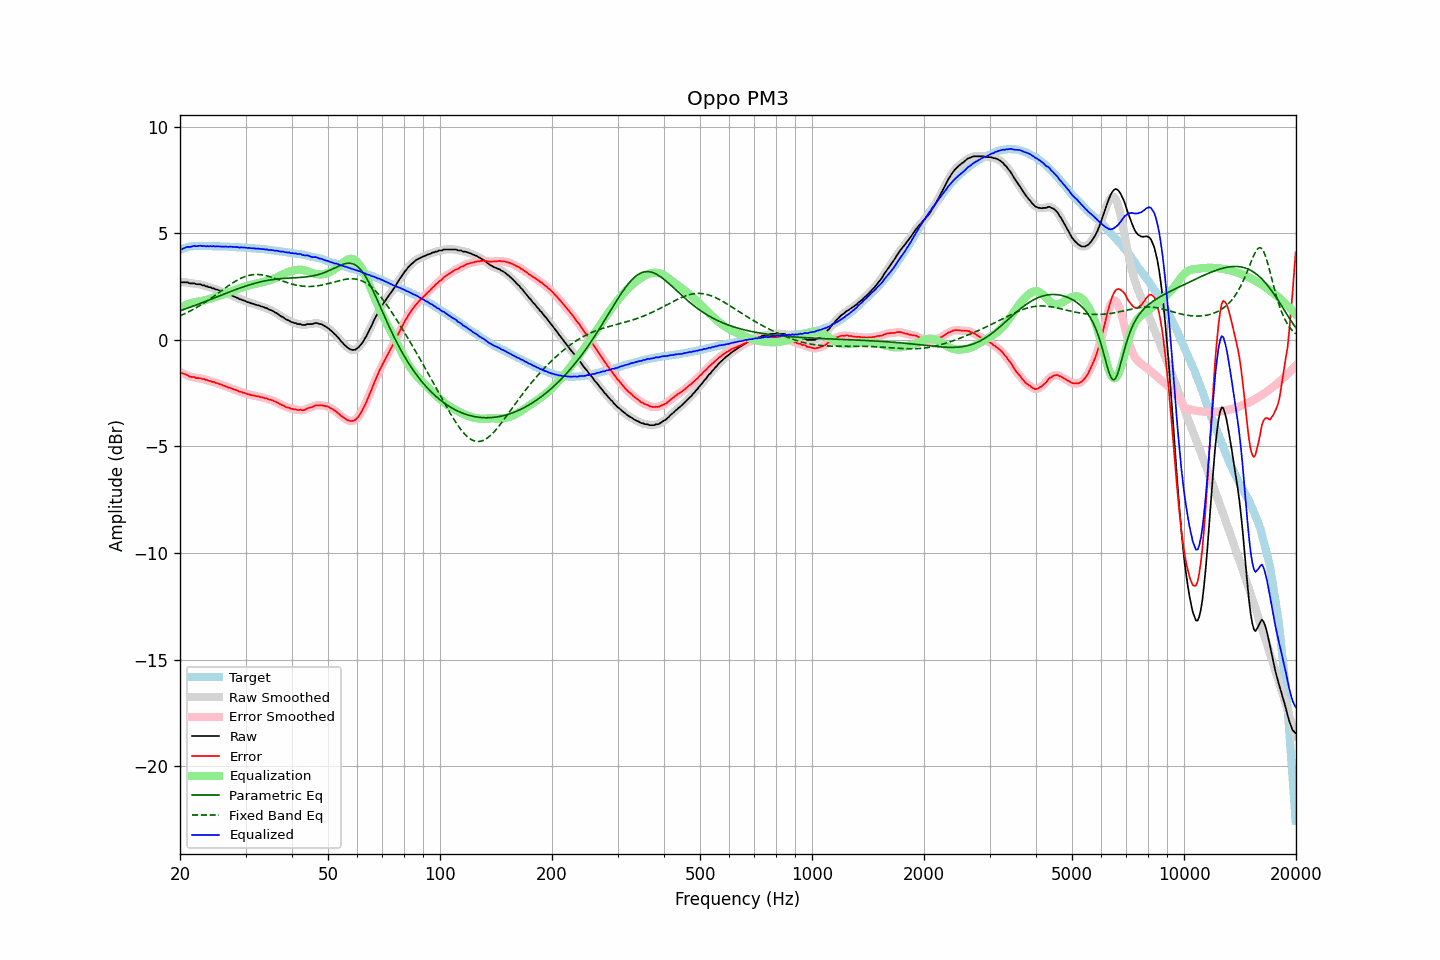

The data file committed next to this chart (first rows):
frequency, raw, error, smoothed, error_smoothed, equalization, parametric_eq, fixed_band_eq, equalized_raw, equalized_smoothed, target
20.00, 2.72, -1.50, 2.71, -1.51, 1.51, 1.37, 1.13, 4.23, 4.22, 4.22
20.20, 2.70, -1.55, 2.71, -1.54, 1.55, 1.39, 1.16, 4.25, 4.26, 4.25
20.40, 2.70, -1.58, 2.71, -1.58, 1.58, 1.42, 1.19, 4.28, 4.29, 4.28
20.61, 2.70, -1.60, 2.70, -1.61, 1.62, 1.44, 1.23, 4.32, 4.32, 4.30
20.81, 2.70, -1.64, 2.69, -1.64, 1.65, 1.47, 1.27, 4.35, 4.34, 4.33
21.02, 2.69, -1.67, 2.68, -1.68, 1.68, 1.50, 1.30, 4.37, 4.36, 4.36
21.23, 2.65, -1.72, 2.66, -1.71, 1.70, 1.52, 1.34, 4.35, 4.37, 4.37
21.44, 2.65, -1.73, 2.65, -1.73, 1.73, 1.55, 1.38, 4.38, 4.38, 4.38
21.66, 2.65, -1.74, 2.64, -1.75, 1.75, 1.58, 1.42, 4.40, 4.39, 4.39
21.87, 2.65, -1.75, 2.64, -1.76, 1.76, 1.61, 1.46, 4.41, 4.40, 4.39
22.09, 2.61, -1.79, 2.62, -1.78, 1.78, 1.63, 1.50, 4.39, 4.40, 4.40
22.31, 2.61, -1.79, 2.62, -1.79, 1.79, 1.66, 1.55, 4.40, 4.40, 4.40
22.54, 2.61, -1.79, 2.60, -1.80, 1.80, 1.69, 1.59, 4.41, 4.40, 4.40
22.76, 2.60, -1.80, 2.59, -1.81, 1.82, 1.72, 1.64, 4.42, 4.41, 4.40
22.99, 2.56, -1.83, 2.57, -1.83, 1.83, 1.75, 1.68, 4.39, 4.40, 4.39
23.22, 2.56, -1.83, 2.55, -1.85, 1.85, 1.78, 1.73, 4.41, 4.40, 4.39
23.45, 2.51, -1.88, 2.52, -1.87, 1.87, 1.81, 1.78, 4.38, 4.39, 4.39
23.69, 2.51, -1.88, 2.50, -1.89, 1.89, 1.84, 1.83, 4.40, 4.39, 4.39
23.92, 2.47, -1.92, 2.48, -1.92, 1.91, 1.87, 1.88, 4.38, 4.39, 4.39
24.16, 2.47, -1.93, 2.46, -1.93, 1.93, 1.90, 1.94, 4.40, 4.39, 4.39
24.40, 2.42, -1.97, 2.43, -1.96, 1.96, 1.93, 1.99, 4.38, 4.39, 4.39
24.65, 2.42, -1.96, 2.41, -1.98, 1.98, 1.96, 2.04, 4.40, 4.39, 4.38
24.89, 2.37, -2.01, 2.38, -2.01, 2.01, 1.99, 2.10, 4.38, 4.39, 4.38
25.14, 2.36, -2.03, 2.36, -2.03, 2.03, 2.02, 2.15, 4.39, 4.39, 4.38
25.39, 2.33, -2.06, 2.33, -2.06, 2.06, 2.05, 2.20, 4.39, 4.38, 4.38
25.65, 2.30, -2.08, 2.30, -2.08, 2.08, 2.08, 2.26, 4.38, 4.38, 4.38
25.91, 2.27, -2.10, 2.27, -2.11, 2.11, 2.11, 2.31, 4.38, 4.38, 4.37
26.16, 2.23, -2.14, 2.24, -2.14, 2.14, 2.14, 2.37, 4.37, 4.38, 4.37
26.43, 2.21, -2.16, 2.21, -2.17, 2.17, 2.17, 2.42, 4.38, 4.37, 4.37
26.69, 2.18, -2.19, 2.18, -2.20, 2.19, 2.20, 2.48, 4.37, 4.37, 4.37
26.96, 2.14, -2.23, 2.15, -2.22, 2.22, 2.23, 2.53, 4.36, 4.37, 4.37
27.23, 2.12, -2.24, 2.12, -2.25, 2.25, 2.26, 2.58, 4.37, 4.37, 4.36
27.50, 2.09, -2.27, 2.09, -2.28, 2.28, 2.28, 2.63, 4.37, 4.36, 4.36
27.77, 2.05, -2.31, 2.05, -2.30, 2.31, 2.31, 2.68, 4.36, 4.36, 4.35
28.05, 2.02, -2.33, 2.02, -2.33, 2.33, 2.34, 2.73, 4.35, 4.36, 4.35
28.33, 1.99, -2.35, 1.99, -2.36, 2.36, 2.37, 2.77, 4.35, 4.35, 4.34
28.62, 1.96, -2.38, 1.96, -2.39, 2.39, 2.40, 2.82, 4.35, 4.34, 4.34
28.90, 1.91, -2.43, 1.92, -2.42, 2.42, 2.42, 2.86, 4.33, 4.34, 4.34
29.19, 1.90, -2.43, 1.89, -2.45, 2.44, 2.45, 2.89, 4.34, 4.33, 4.33
29.48, 1.86, -2.47, 1.86, -2.47, 2.47, 2.48, 2.93, 4.33, 4.33, 4.33
29.78, 1.84, -2.48, 1.84, -2.49, 2.49, 2.50, 2.96, 4.33, 4.33, 4.32
30.08, 1.81, -2.51, 1.81, -2.52, 2.52, 2.53, 2.98, 4.33, 4.32, 4.32
30.38, 1.77, -2.54, 1.78, -2.54, 2.54, 2.55, 3.01, 4.31, 4.32, 4.31
30.68, 1.76, -2.55, 1.75, -2.56, 2.56, 2.58, 3.03, 4.32, 4.31, 4.31
30.99, 1.72, -2.58, 1.73, -2.58, 2.58, 2.60, 3.04, 4.30, 4.30, 4.30
31.30, 1.70, -2.59, 1.70, -2.60, 2.60, 2.62, 3.05, 4.30, 4.30, 4.29
31.61, 1.68, -2.61, 1.67, -2.62, 2.61, 2.64, 3.06, 4.29, 4.29, 4.29
31.93, 1.65, -2.63, 1.66, -2.63, 2.63, 2.66, 3.07, 4.28, 4.29, 4.28
32.24, 1.63, -2.64, 1.63, -2.65, 2.65, 2.68, 3.07, 4.28, 4.28, 4.27
32.57, 1.62, -2.65, 1.61, -2.66, 2.66, 2.70, 3.06, 4.28, 4.27, 4.27
32.89, 1.58, -2.68, 1.59, -2.68, 2.68, 2.72, 3.06, 4.26, 4.27, 4.26
33.22, 1.56, -2.69, 1.56, -2.70, 2.70, 2.74, 3.05, 4.26, 4.26, 4.25
33.55, 1.54, -2.72, 1.53, -2.72, 2.72, 2.75, 3.03, 4.26, 4.25, 4.25
33.89, 1.50, -2.74, 1.51, -2.73, 2.73, 2.77, 3.02, 4.23, 4.24, 4.24
34.23, 1.49, -2.74, 1.48, -2.76, 2.76, 2.78, 3.00, 4.25, 4.23, 4.23
34.57, 1.44, -2.78, 1.44, -2.78, 2.78, 2.80, 2.98, 4.22, 4.22, 4.22
34.92, 1.41, -2.80, 1.42, -2.80, 2.80, 2.81, 2.96, 4.21, 4.22, 4.21
35.27, 1.38, -2.82, 1.38, -2.83, 2.83, 2.82, 2.93, 4.21, 4.21, 4.20
35.62, 1.35, -2.84, 1.34, -2.85, 2.86, 2.83, 2.91, 4.21, 4.20, 4.19
35.97, 1.29, -2.89, 1.30, -2.88, 2.89, 2.84, 2.88, 4.18, 4.19, 4.18
... 635 more rows
